The GitHub repository 2026-1-NCC5/Projeto2 contains a labelled image folder "images" with 5 categories: acucar, arroz, cafe, feijao, outros. Examples follow, each with its label.

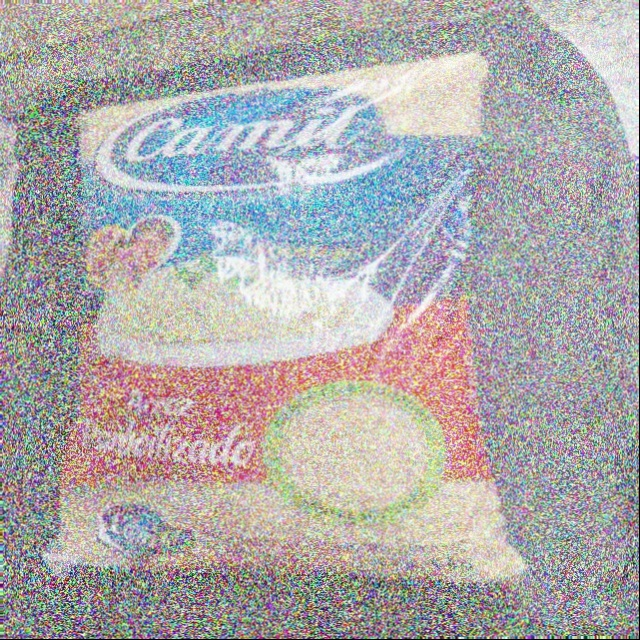
Label: arroz

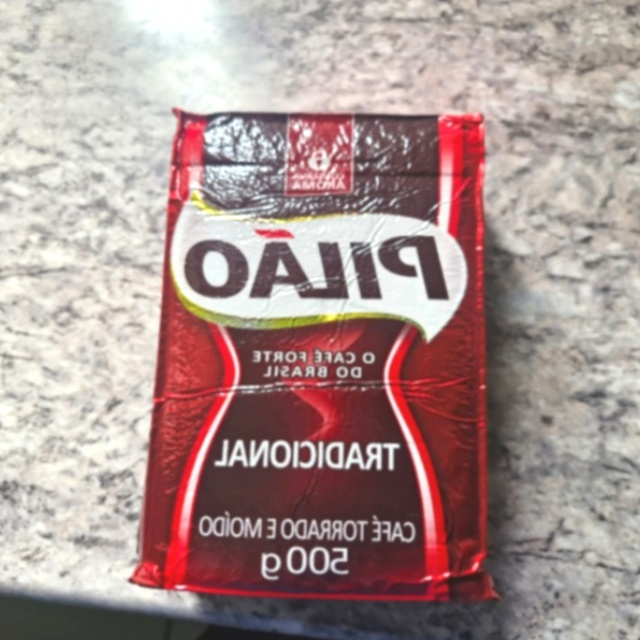
Label: cafe

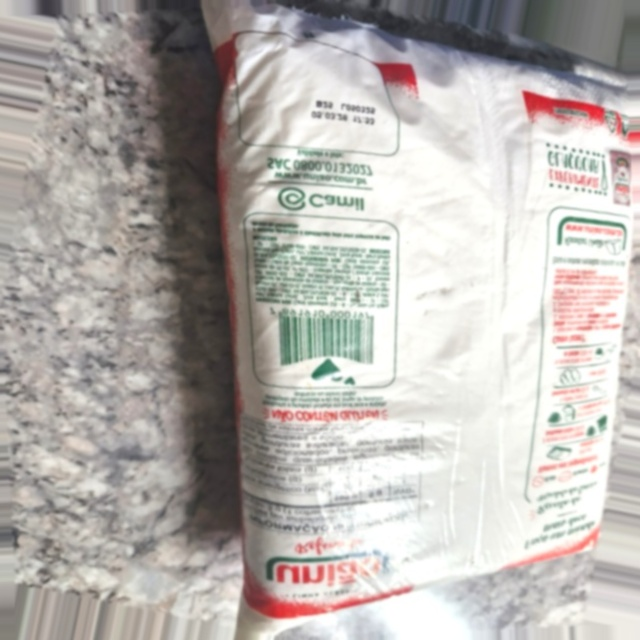
Label: acucar

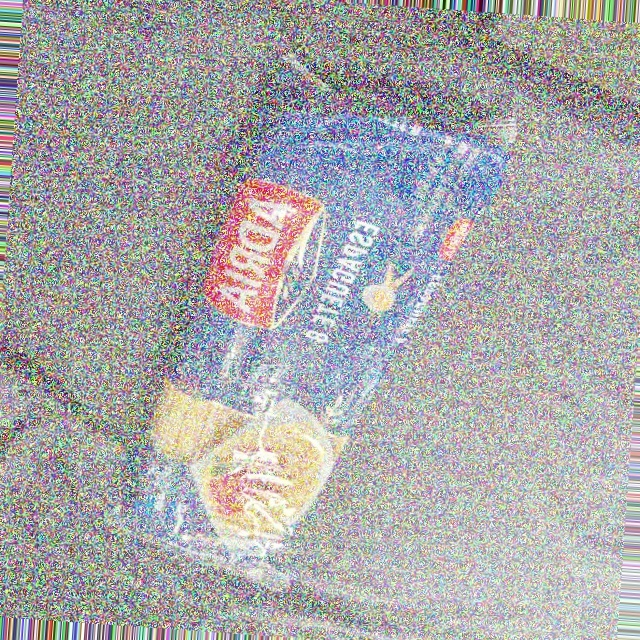
Label: outros

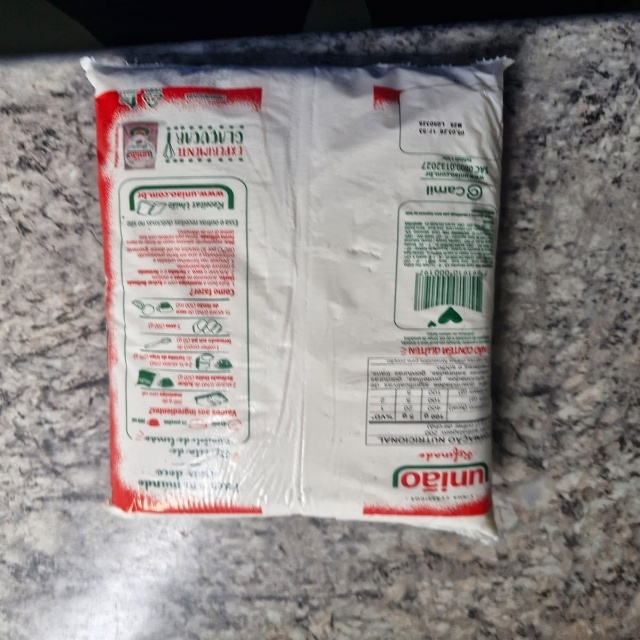
Label: acucar

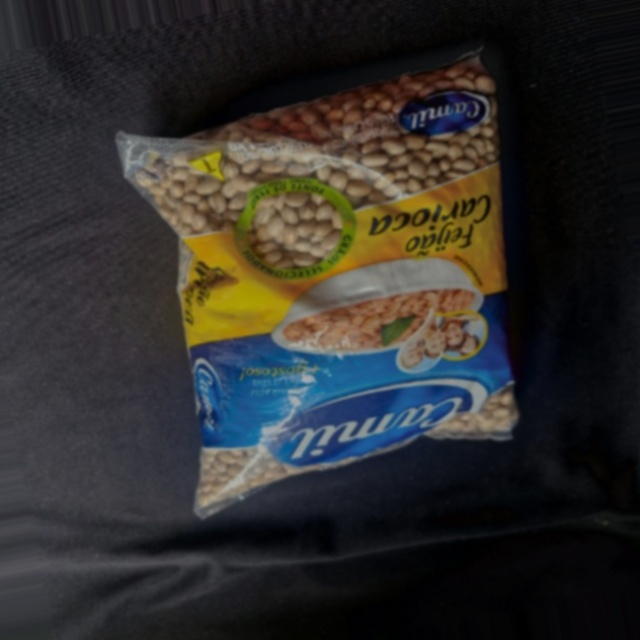
Label: feijao
